Dataset: MahJongTrainDataSet (GitHub, likesm0887/MahJongTrainDataSet). Classes: bamboo eight tile, bamboo five tile, characters eight tile, characters five tile, characters four tile, characters nine tile, characters one tile, characters seven tile, characters six tile, characters three tile, characters two tile, circle eight tile, circle five tile, circle four tile, circle nine tile, circle one tile, circle seven tile, circle six tile, circle three tile, circle two tile, east wind tile, green dragon tile, north wind tile, red dragon tile, west wind tile, white dragon tile.

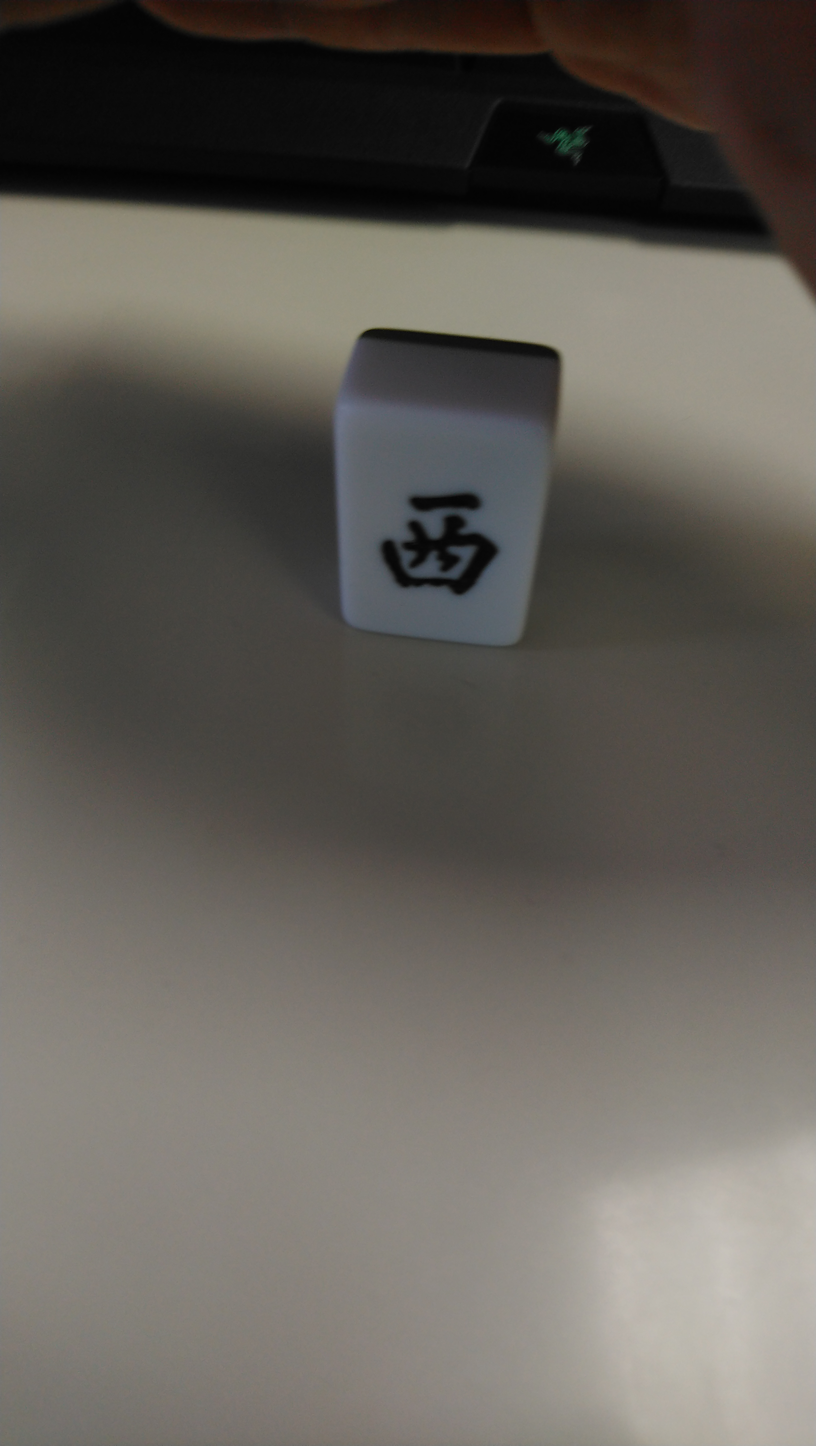
Label: east wind tile

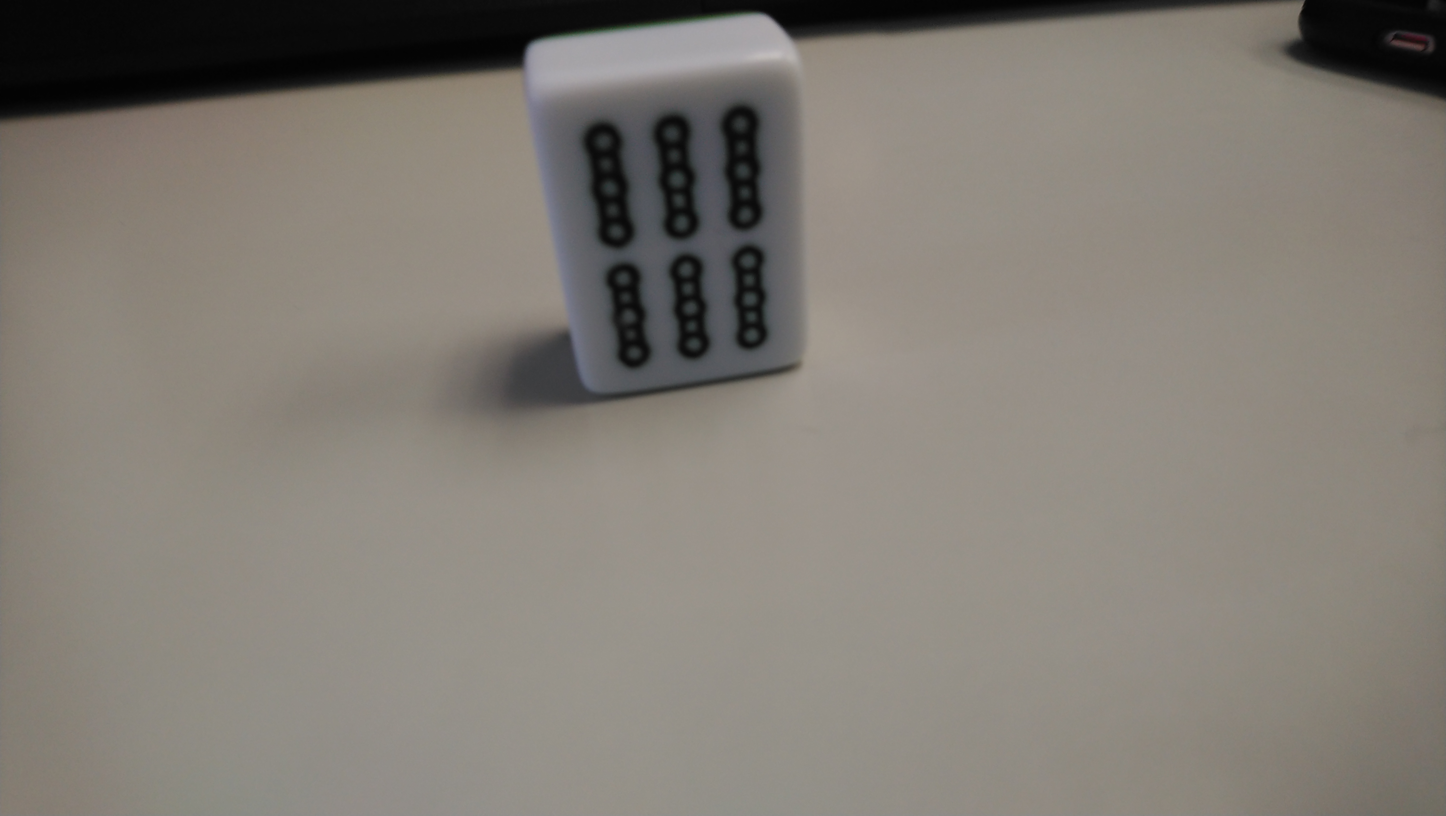
Label: bamboo eight tile

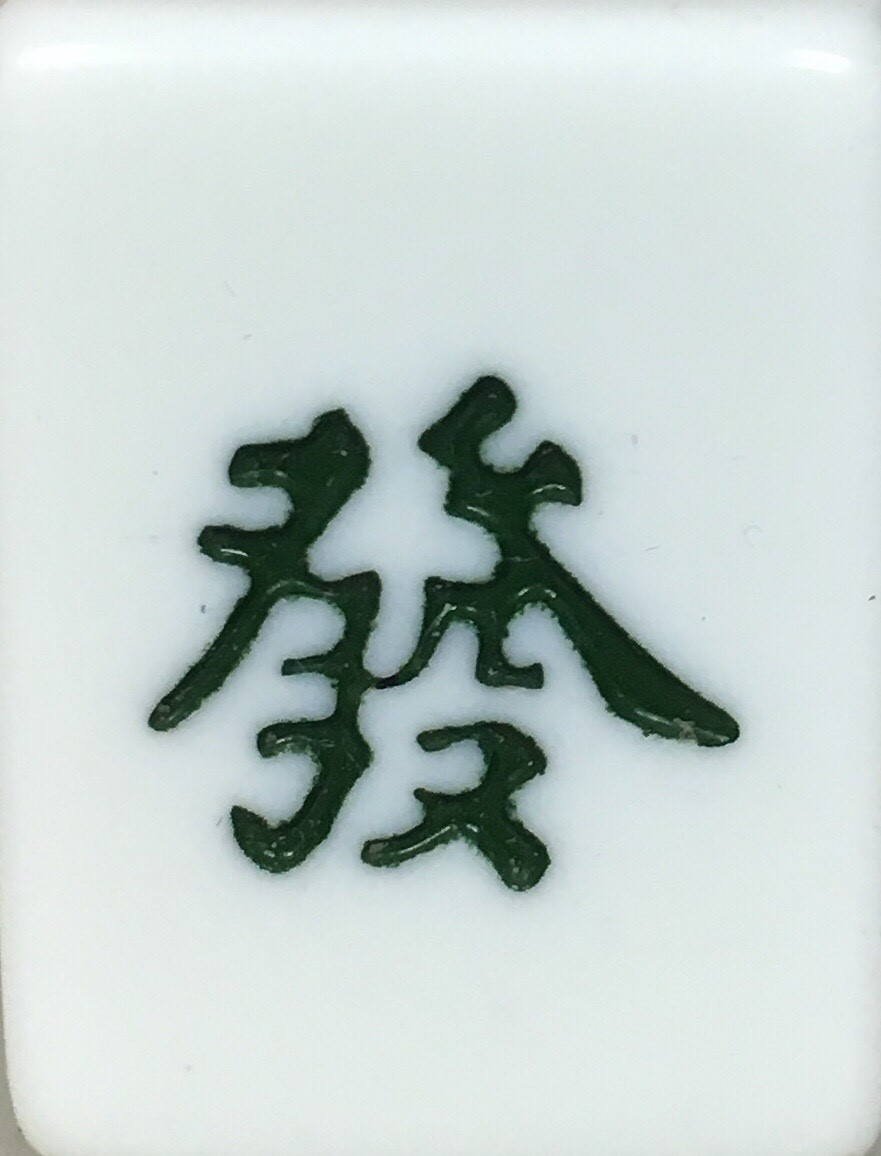
Label: green dragon tile

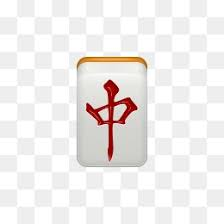
Label: red dragon tile

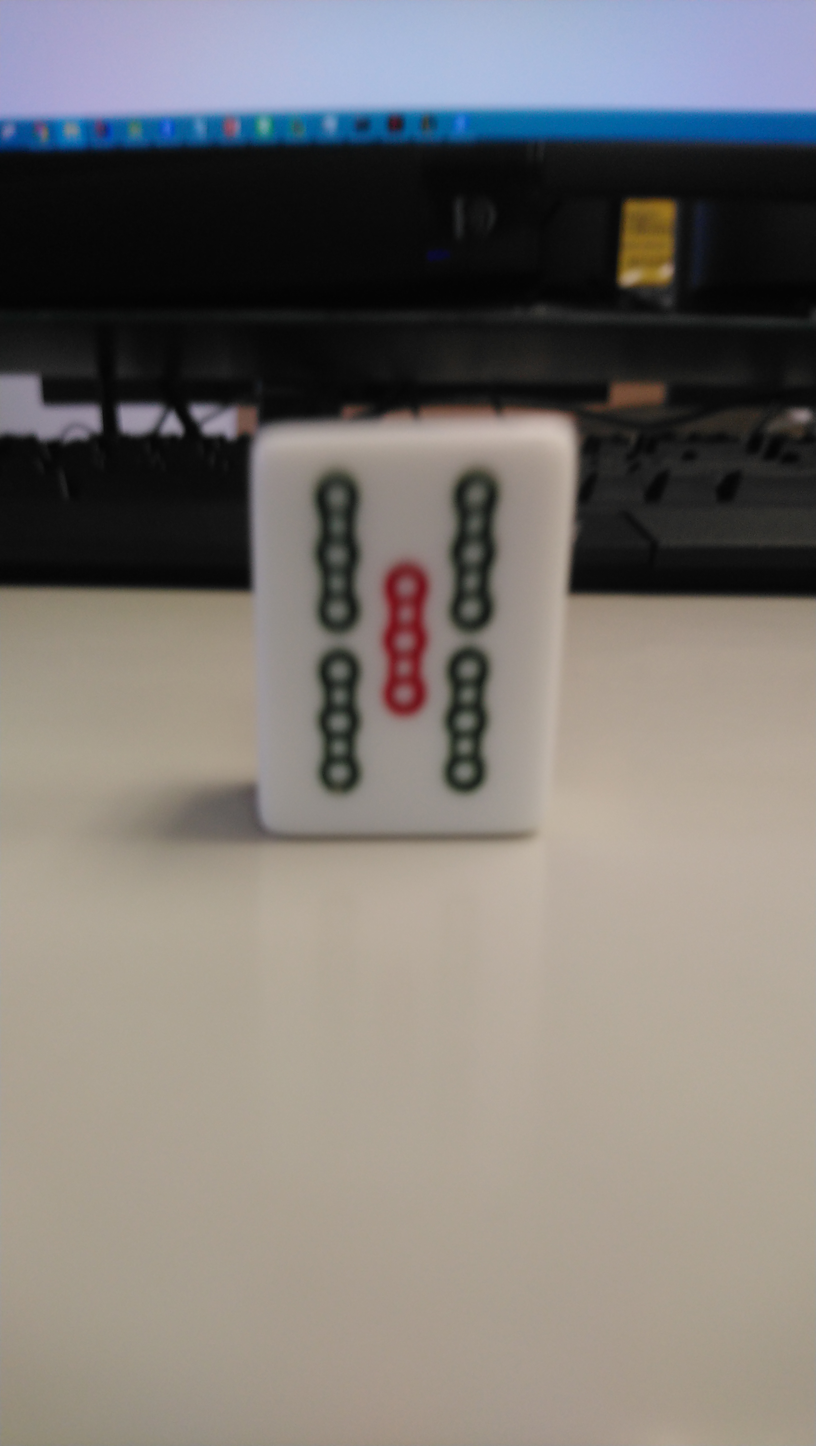
Label: bamboo five tile

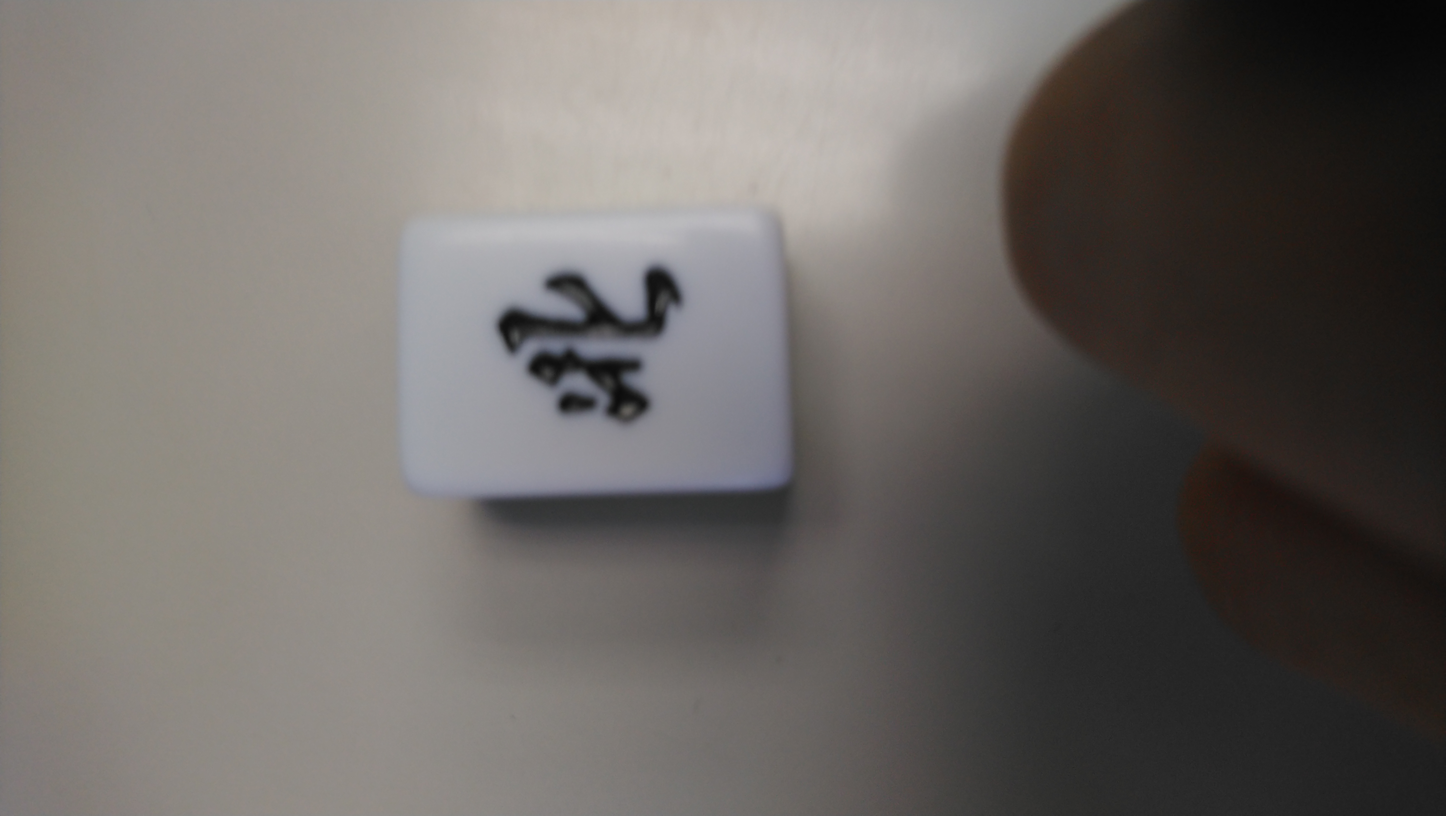
Label: north wind tile
